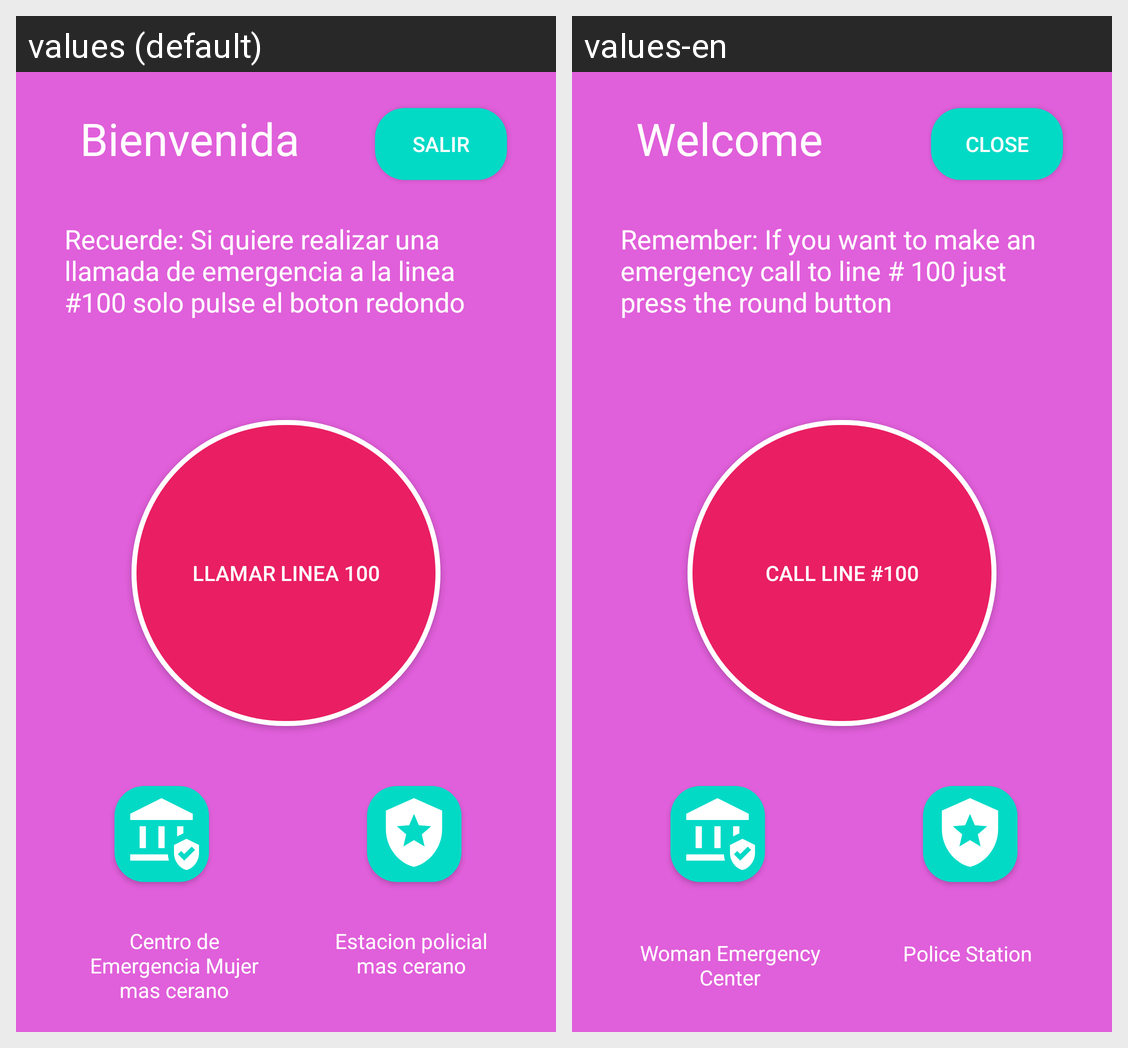

The Android screen above is rendered under two locales of the same app. Produce the string resources it draws, with the default and per-locale values.
Android screen res/layout/fragment_first.xml rendered under 2 locales, left to right: values (default), values-en. Device: Nexus 5 (rendered at 1080×1920; each locale shown at half size, 540×960, under a caption strip naming it); theme Theme.Final.
Strings drawn on this screen, with the default value and each locale's value (text and hints the layout hard-codes, and strings that could not be matched under every locale, appear in the picture but are not listed):

Welcome
  values: Bienvenida
  values-en: Welcome

BigText
  values: Recuerde: Si quiere realizar una llamada de emergencia a la linea #100 solo pulse el boton redondo
  values-en: Remember: If you want to make an emergency call to line # 100 just press the round button

Close
  values: Salir
  values-en: Close

CallLine
  values: Llamar Linea 100
  values-en: Call line #100

WomanCenter
  values: Centro de Emergencia Mujer mas cerano
  values-en: Woman Emergency Center

PoliceStation
  values: Estacion policial mas cerano
  values-en: Police Station
